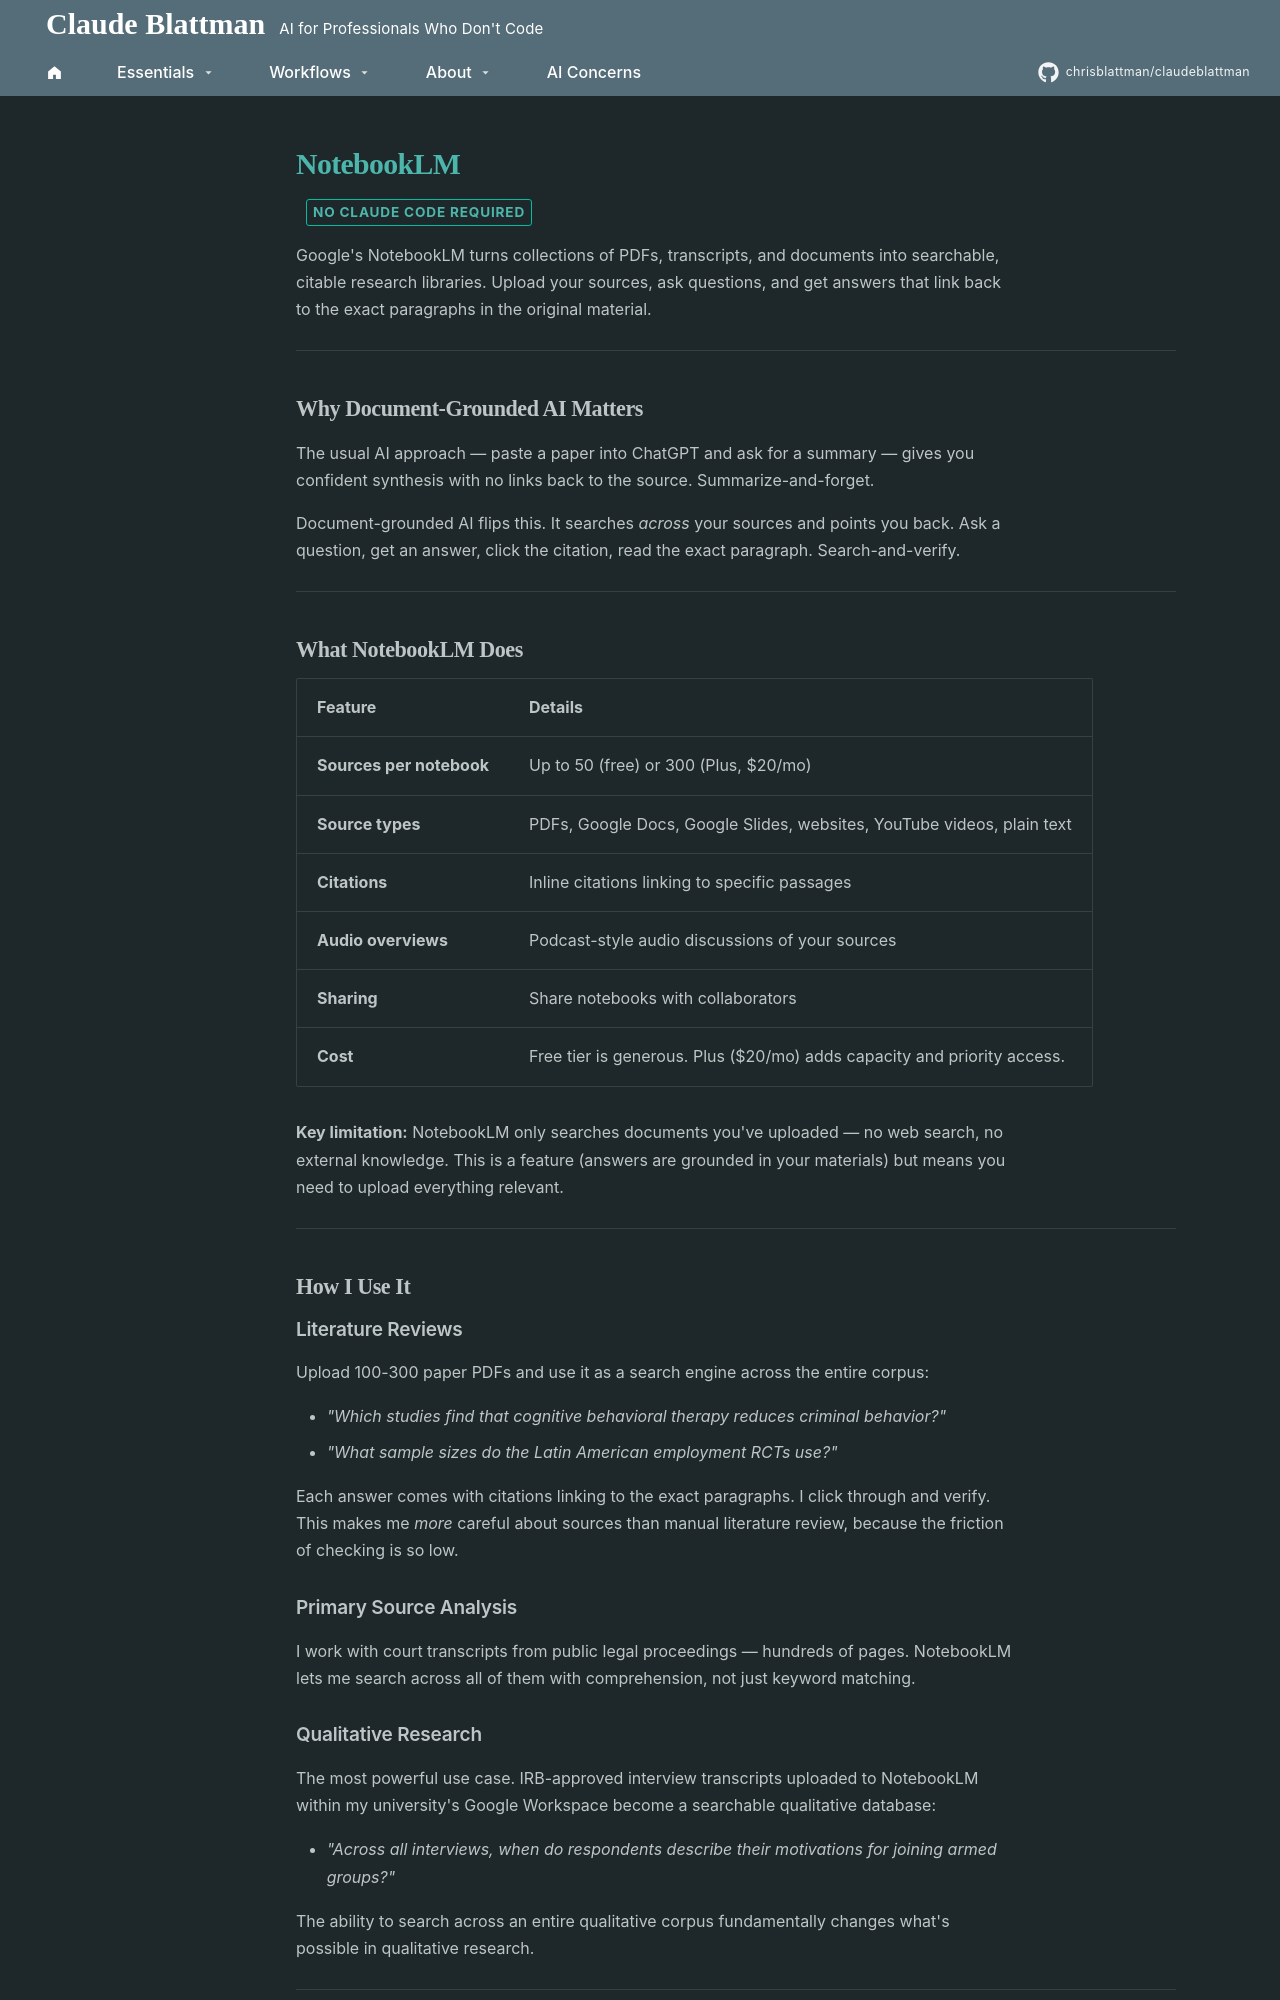

repository: chrisblattman/claudeblattman · page: hyperlinks/notebooklm/index.html · generator: mkdocs

---
hide:
  - navigation
  - toc
---
# NotebookLM

<span class="badge-teal">No Claude Code required</span>

Google's NotebookLM turns collections of PDFs, transcripts, and documents into searchable, citable research libraries. Upload your sources, ask questions, and get answers that link back to the exact paragraphs in the original material.

---

## Why Document-Grounded AI Matters

The usual AI approach — paste a paper into ChatGPT and ask for a summary — gives you confident synthesis with no links back to the source. Summarize-and-forget.

Document-grounded AI flips this. It searches *across* your sources and points you back. Ask a question, get an answer, click the citation, read the exact paragraph. Search-and-verify.

---

## What NotebookLM Does

| Feature | Details |
|---------|---------|
| **Sources per notebook** | Up to 50 (free) or 300 (Plus, $20/mo) |
| **Source types** | PDFs, Google Docs, Google Slides, websites, YouTube videos, plain text |
| **Citations** | Inline citations linking to specific passages |
| **Audio overviews** | Podcast-style audio discussions of your sources |
| **Sharing** | Share notebooks with collaborators |
| **Cost** | Free tier is generous. Plus ($20/mo) adds capacity and priority access. |

**Key limitation:** NotebookLM only searches documents you've uploaded — no web search, no external knowledge. This is a feature (answers are grounded in your materials) but means you need to upload everything relevant.

---

## How I Use It

### Literature Reviews

Upload 100-300 paper PDFs and use it as a search engine across the entire corpus:

- *"Which studies find that cognitive behavioral therapy reduces criminal behavior?"*
- *"What sample sizes do the Latin American employment RCTs use?"*

Each answer comes with citations linking to the exact paragraphs. I click through and verify. This makes me *more* careful about sources than manual literature review, because the friction of checking is so low.

### Primary Source Analysis

I work with court transcripts from public legal proceedings — hundreds of pages. NotebookLM lets me search across all of them with comprehension, not just keyword matching.

### Qualitative Research

The most powerful use case. IRB-approved interview transcripts uploaded to NotebookLM within my university's Google Workspace become a searchable qualitative database:

- *"Across all interviews, when do respondents describe their motivations for joining armed groups?"*

The ability to search across an entire qualitative corpus fundamentally changes what's possible in qualitative research.

---
